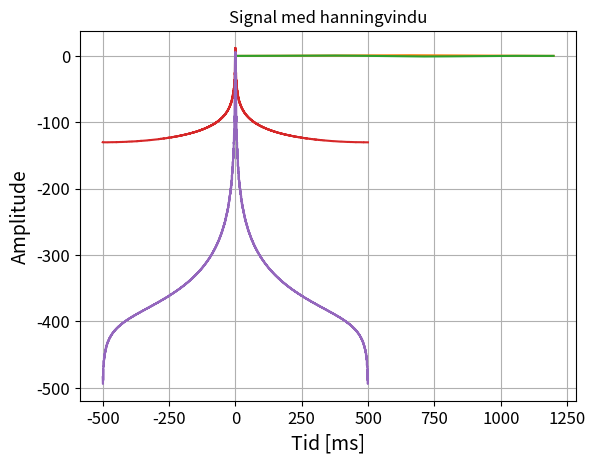

Python code for this plot:
import matplotlib.pyplot as plt
import numpy as np
from numpy.fft import fft, fftfreq, fftshift
import math

t = np.arange(0, 1.2, 0.001)
x = np.sin(2 * np.pi * t)
print(len(x))

plt.plot(t, x)
plt.xlabel("Tid [s]", fontsize=14)
plt.ylabel("Amplitude", fontsize=14)
plt.title("Signal uten hanningvindu")
plt.grid(True)
plt.tick_params(axis="both", which="major", labelsize=12)
plt.show()

han = np.hanning(len(x))
plt.plot(han)
plt.xlabel("Tid [ms]", fontsize=14)
plt.ylabel("Amplitude", fontsize=14)
plt.title("Hanningvindu")
plt.grid(True)
plt.tick_params(axis="both", which="major", labelsize=12)
plt.show()

x_han = x * han
plt.plot(x_han)
plt.xlabel("Tid [ms]", fontsize=14)
plt.ylabel("Amplitude", fontsize=14)
plt.title("Signal med hanningvindu")
plt.tick_params(axis="both", which="major", labelsize=12)
plt.grid(True)
plt.show()


# FFT
N_fft = 2 ** (math.ceil(math.log(len(x), 2)))
x_fft = np.fft.fft(x)
temp_fft = fft(x, N_fft)
temp_fft = 20 * np.log(abs(temp_fft) / np.max(temp_fft))
freq = fftfreq(N_fft, 0.001)
freq = fftshift(freq)
temp_fft = fftshift(temp_fft)

plt.plot(freq, temp_fft)
plt.show()


# FFT hanning
N_fft = 2 ** (math.ceil(math.log(len(x), 2)))
x_fft = np.fft.fft(x_han)
temp_fft = fft(x_han, N_fft)
temp_fft = 20 * np.log(abs(temp_fft) / np.max(temp_fft))
freq = fftfreq(N_fft, 0.001)
freq = fftshift(freq)
temp_fft = fftshift(temp_fft)

plt.plot(freq, temp_fft)
plt.show()
